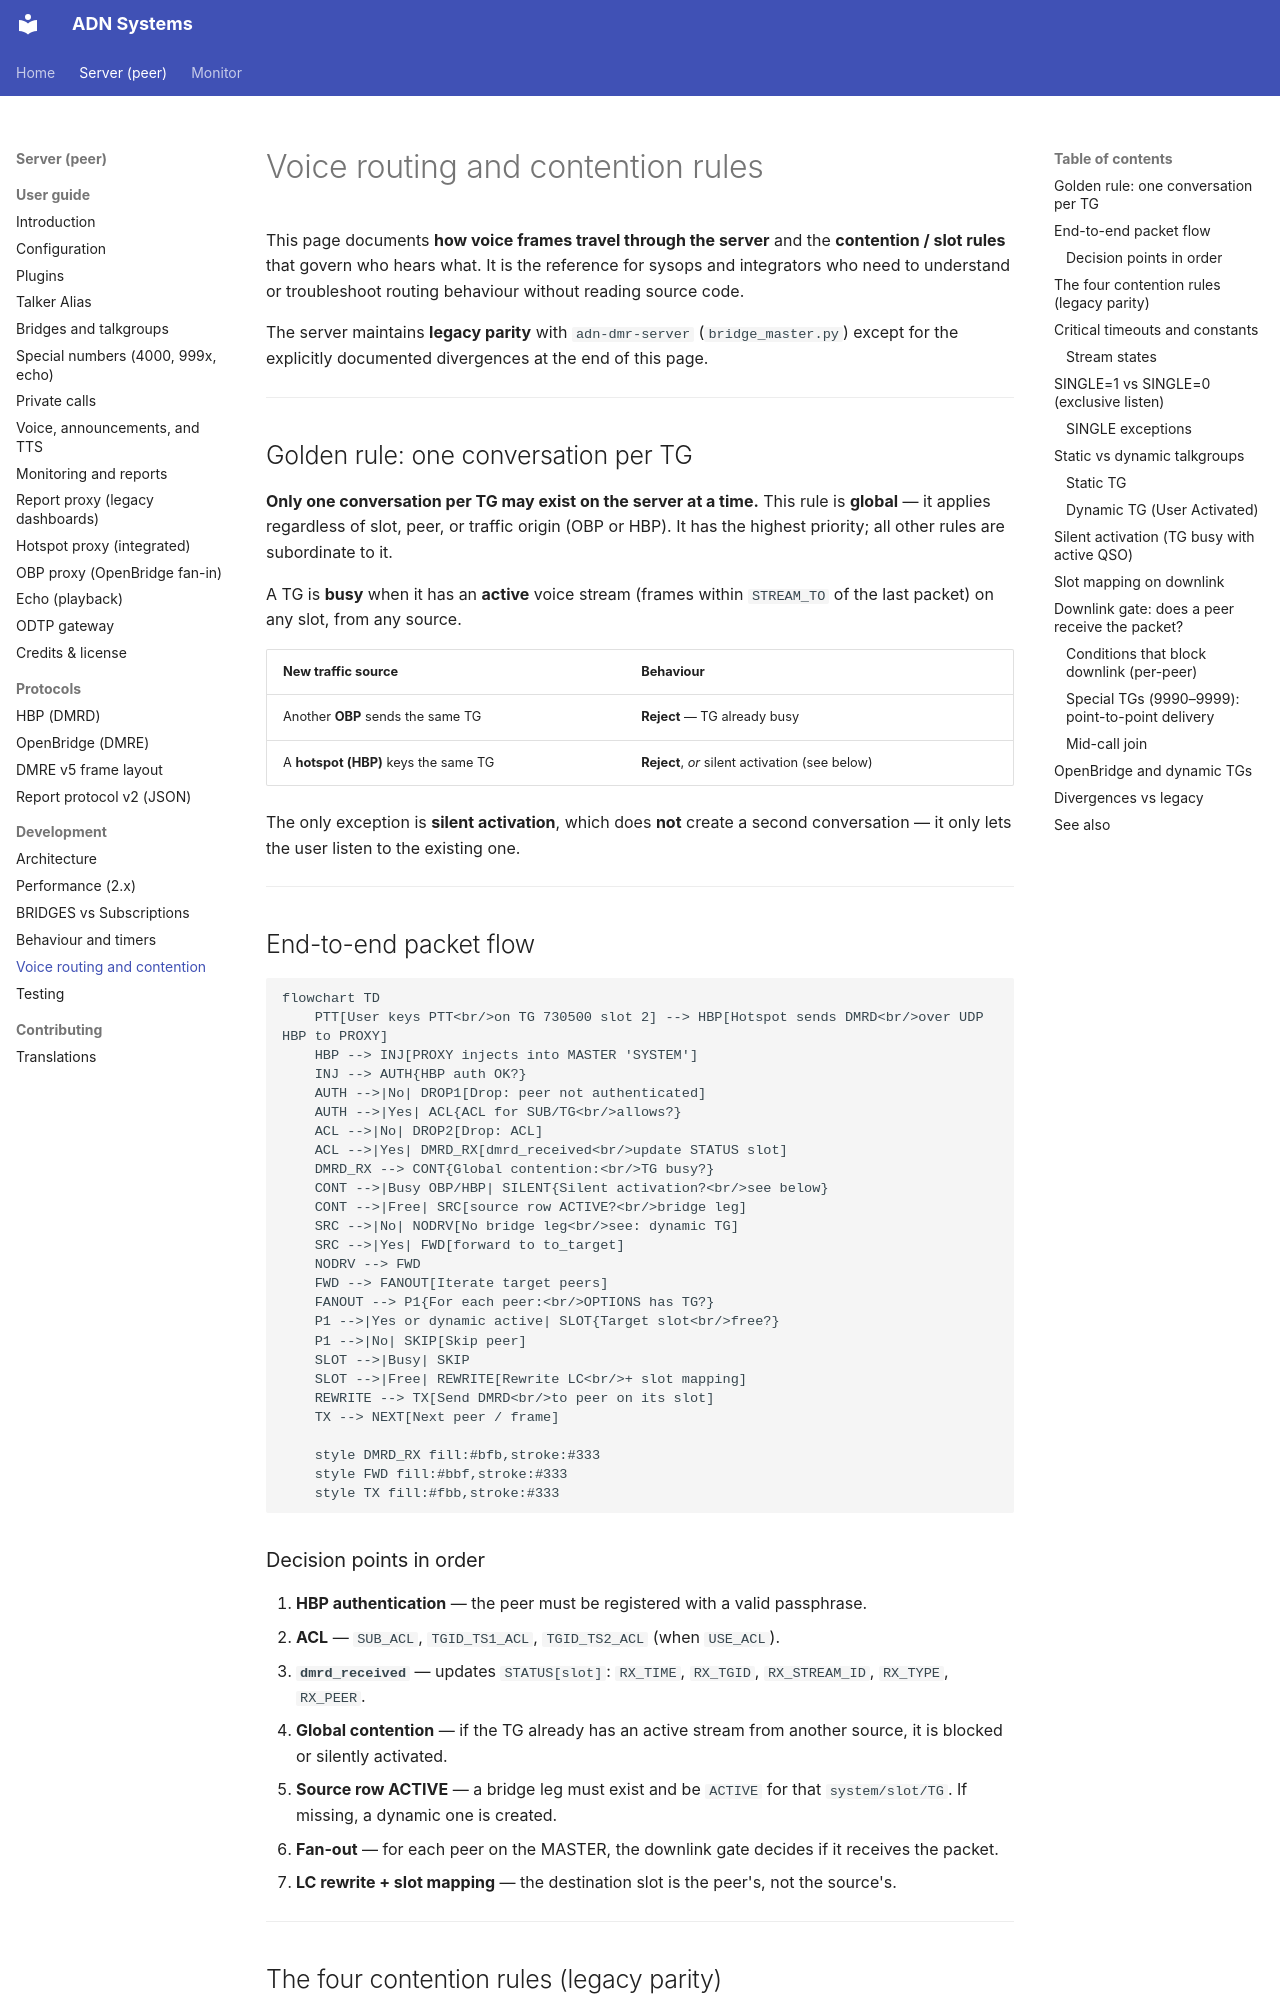

repository: Amateur-Digital-Network/ADN-DMR-Peer-Server · page: server/development/routing-and-contention/index.html · generator: mkdocs

# Voice routing and contention rules

This page documents **how voice frames travel through the server** and the
**contention / slot rules** that govern who hears what. It is the reference
for sysops and integrators who need to understand or troubleshoot routing
behaviour without reading source code.

The server maintains **legacy parity** with `adn-dmr-server` (`bridge_master.py`)
except for the explicitly documented divergences at the end of this page.

---

## Golden rule: one conversation per TG

**Only one conversation per TG may exist on the server at a time.** This rule
is **global** — it applies regardless of slot, peer, or traffic origin (OBP or
HBP). It has the highest priority; all other rules are subordinate to it.

A TG is **busy** when it has an **active** voice stream (frames within
`STREAM_TO` of the last packet) on any slot, from any source.

| New traffic source | Behaviour |
|---|---|
| Another **OBP** sends the same TG | **Reject** — TG already busy |
| A **hotspot (HBP)** keys the same TG | **Reject**, *or* silent activation (see below) |

The only exception is **silent activation**, which does **not** create a second
conversation — it only lets the user listen to the existing one.

---

## End-to-end packet flow

```mermaid
flowchart TD
    PTT[User keys PTT<br/>on TG 730500 slot 2] --> HBP[Hotspot sends DMRD<br/>over UDP HBP to PROXY]
    HBP --> INJ[PROXY injects into MASTER 'SYSTEM']
    INJ --> AUTH{HBP auth OK?}
    AUTH -->|No| DROP1[Drop: peer not authenticated]
    AUTH -->|Yes| ACL{ACL for SUB/TG<br/>allows?}
    ACL -->|No| DROP2[Drop: ACL]
    ACL -->|Yes| DMRD_RX[dmrd_received<br/>update STATUS slot]
    DMRD_RX --> CONT{Global contention:<br/>TG busy?}
    CONT -->|Busy OBP/HBP| SILENT{Silent activation?<br/>see below}
    CONT -->|Free| SRC[source row ACTIVE?<br/>bridge leg]
    SRC -->|No| NODRV[No bridge leg<br/>see: dynamic TG]
    SRC -->|Yes| FWD[forward to to_target]
    NODRV --> FWD
    FWD --> FANOUT[Iterate target peers]
    FANOUT --> P1{For each peer:<br/>OPTIONS has TG?}
    P1 -->|Yes or dynamic active| SLOT{Target slot<br/>free?}
    P1 -->|No| SKIP[Skip peer]
    SLOT -->|Busy| SKIP
    SLOT -->|Free| REWRITE[Rewrite LC<br/>+ slot mapping]
    REWRITE --> TX[Send DMRD<br/>to peer on its slot]
    TX --> NEXT[Next peer / frame]

    style DMRD_RX fill:#bfb,stroke:#333
    style FWD fill:#bbf,stroke:#333
    style TX fill:#fbb,stroke:#333
```

### Decision points in order

1. **HBP authentication** — the peer must be registered with a valid passphrase.
2. **ACL** — `SUB_ACL`, `TGID_TS1_ACL`, `TGID_TS2_ACL` (when `USE_ACL`).
3. **`dmrd_received`** — updates `STATUS[slot]`: `RX_TIME`, `RX_TGID`,
   `RX_STREAM_ID`, `RX_TYPE`, `RX_PEER`.
4. **Global contention** — if the TG already has an active stream from another
   source, it is blocked or silently activated.
5. **Source row ACTIVE** — a bridge leg must exist and be `ACTIVE` for that
   `system/slot/TG`. If missing, a dynamic one is created.
6. **Fan-out** — for each peer on the MASTER, the downlink gate decides if it
   receives the packet.
7. **LC rewrite + slot mapping** — the destination slot is the peer's, not the
   source's.

---
